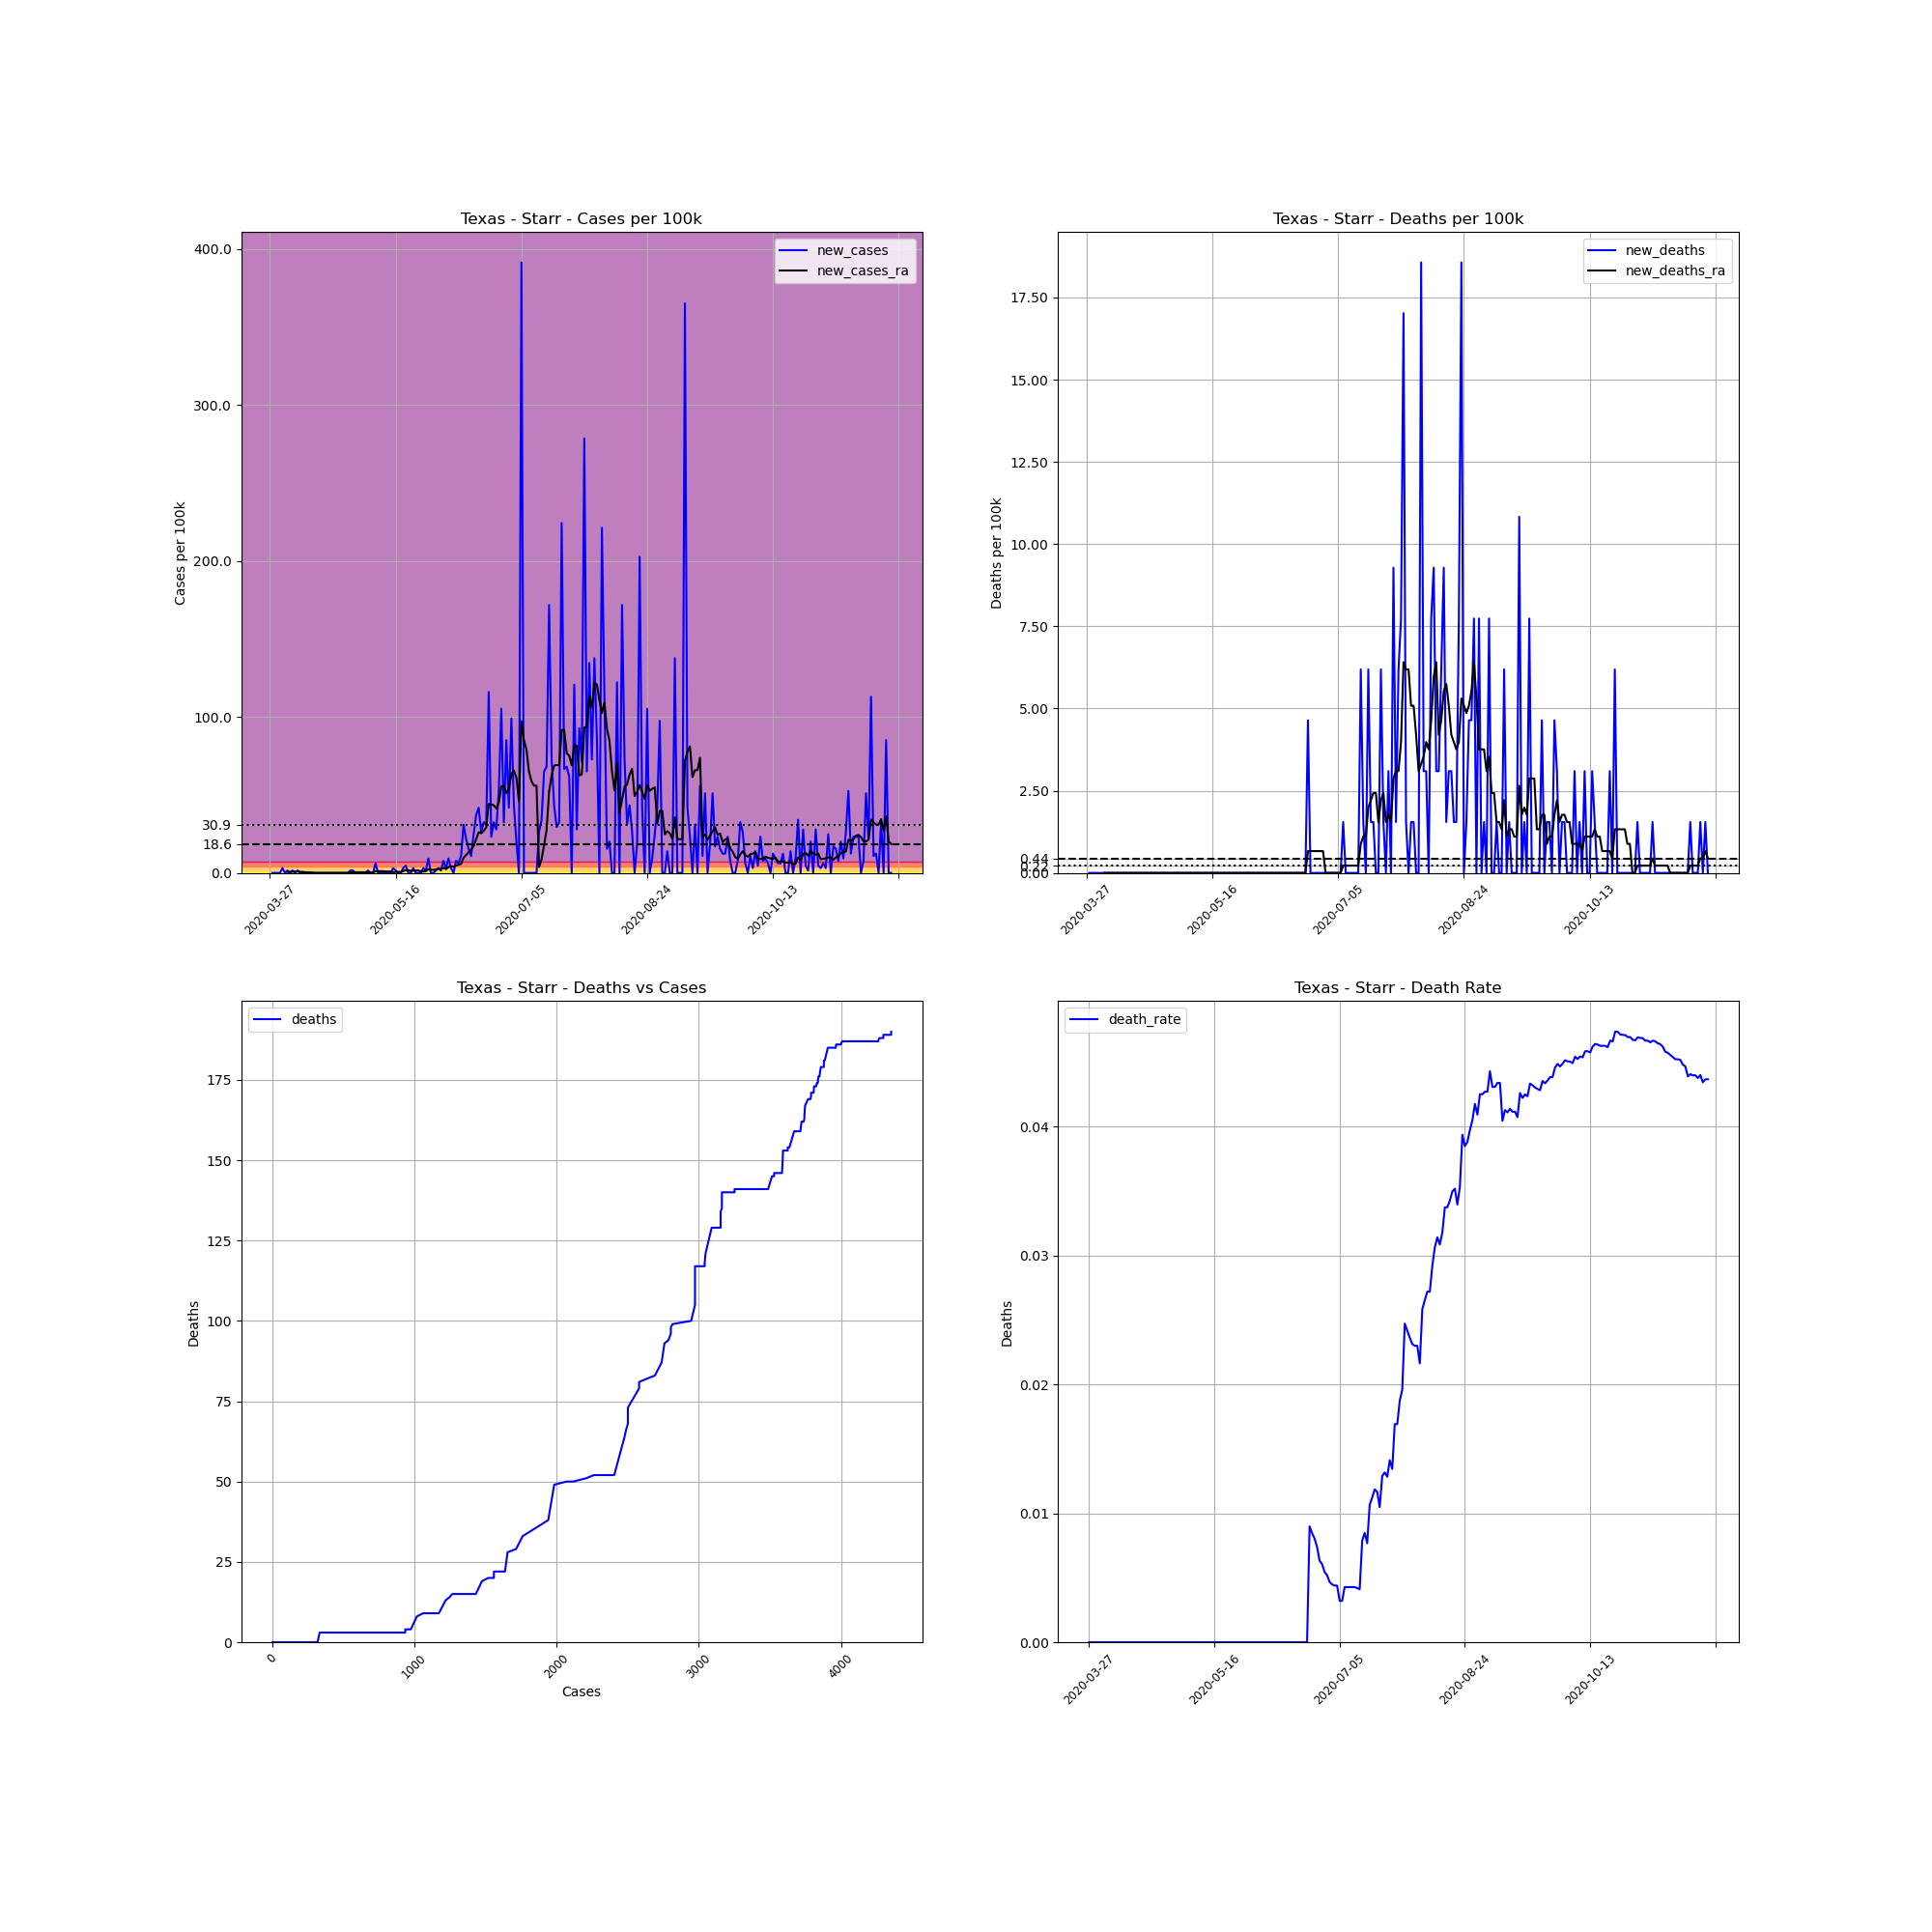

The table this chart was drawn from, first rows:
, date, county, state, fips, cases, deaths, COUNTY, STNAME, CTYNAME, POPESTIMATE2019, cases_per_100k, deaths_per_100k, death_rate, new_cases, new_deaths, new_cases_ra, new_deaths_ra
443564, 2020-03-27, Starr, Texas, 48427, 2, 0.0, 427, Texas, Starr, 64633, 3.094, 0.0, 0.0, , , , 
443565, 2020-03-28, Starr, Texas, 48427, 2, 0.0, 427, Texas, Starr, 64633, 3.094, 0.0, 0.0, 0.0, 0.0, , 
443566, 2020-03-29, Starr, Texas, 48427, 2, 0.0, 427, Texas, Starr, 64633, 3.094, 0.0, 0.0, 0.0, 0.0, , 
443567, 2020-03-30, Starr, Texas, 48427, 2, 0.0, 427, Texas, Starr, 64633, 3.094, 0.0, 0.0, 0.0, 0.0, , 
443568, 2020-03-31, Starr, Texas, 48427, 2, 0.0, 427, Texas, Starr, 64633, 3.094, 0.0, 0.0, 0.0, 0.0, , 
443569, 2020-04-01, Starr, Texas, 48427, 4, 0.0, 427, Texas, Starr, 64633, 6.189, 0.0, 0.0, 3.094, 0.0, , 
443570, 2020-04-02, Starr, Texas, 48427, 4, 0.0, 427, Texas, Starr, 64633, 6.189, 0.0, 0.0, 0.0, 0.0, , 
443571, 2020-04-03, Starr, Texas, 48427, 5, 0.0, 427, Texas, Starr, 64633, 7.736, 0.0, 0.0, 1.547, 0.0, 0.6631, 0.0
443572, 2020-04-04, Starr, Texas, 48427, 5, 0.0, 427, Texas, Starr, 64633, 7.736, 0.0, 0.0, 0.0, 0.0, 0.6631, 0.0
443573, 2020-04-05, Starr, Texas, 48427, 6, 0.0, 427, Texas, Starr, 64633, 9.283, 0.0, 0.0, 1.547, 0.0, 0.8841, 0.0
443574, 2020-04-06, Starr, Texas, 48427, 6, 0.0, 427, Texas, Starr, 64633, 9.283, 0.0, 0.0, 0.0, 0.0, 0.8841, 0.0
443575, 2020-04-07, Starr, Texas, 48427, 7, 0.0, 427, Texas, Starr, 64633, 10.83, 0.0, 0.0, 1.547, 0.0, 1.105, 0.0
443576, 2020-04-08, Starr, Texas, 48427, 7, 0.0, 427, Texas, Starr, 64633, 10.83, 0.0, 0.0, 0.0, 0.0, 0.6631, 0.0
443577, 2020-04-09, Starr, Texas, 48427, 7, 0.0, 427, Texas, Starr, 64633, 10.83, 0.0, 0.0, 0.0, 0.0, 0.6631, 0.0
443578, 2020-04-10, Starr, Texas, 48427, 7, 0.0, 427, Texas, Starr, 64633, 10.83, 0.0, 0.0, 0.0, 0.0, 0.4421, 0.0
443579, 2020-04-11, Starr, Texas, 48427, 7, 0.0, 427, Texas, Starr, 64633, 10.83, 0.0, 0.0, 0.0, 0.0, 0.4421, 0.0
443580, 2020-04-12, Starr, Texas, 48427, 7, 0.0, 427, Texas, Starr, 64633, 10.83, 0.0, 0.0, 0.0, 0.0, 0.221, 0.0
443581, 2020-04-13, Starr, Texas, 48427, 7, 0.0, 427, Texas, Starr, 64633, 10.83, 0.0, 0.0, 0.0, 0.0, 0.221, 0.0
443582, 2020-04-14, Starr, Texas, 48427, 7, 0.0, 427, Texas, Starr, 64633, 10.83, 0.0, 0.0, 0.0, 0.0, 0.0, 0.0
443583, 2020-04-15, Starr, Texas, 48427, 7, 0.0, 427, Texas, Starr, 64633, 10.83, 0.0, 0.0, 0.0, 0.0, 0.0, 0.0
443584, 2020-04-16, Starr, Texas, 48427, 7, 0.0, 427, Texas, Starr, 64633, 10.83, 0.0, 0.0, 0.0, 0.0, 0.0, 0.0
443585, 2020-04-17, Starr, Texas, 48427, 7, 0.0, 427, Texas, Starr, 64633, 10.83, 0.0, 0.0, 0.0, 0.0, 0.0, 0.0
443586, 2020-04-18, Starr, Texas, 48427, 7, 0.0, 427, Texas, Starr, 64633, 10.83, 0.0, 0.0, 0.0, 0.0, 0.0, 0.0
443587, 2020-04-19, Starr, Texas, 48427, 7, 0.0, 427, Texas, Starr, 64633, 10.83, 0.0, 0.0, 0.0, 0.0, 0.0, 0.0
443588, 2020-04-20, Starr, Texas, 48427, 7, 0.0, 427, Texas, Starr, 64633, 10.83, 0.0, 0.0, 0.0, 0.0, 0.0, 0.0
443589, 2020-04-21, Starr, Texas, 48427, 7, 0.0, 427, Texas, Starr, 64633, 10.83, 0.0, 0.0, 0.0, 0.0, 0.0, 0.0
443590, 2020-04-22, Starr, Texas, 48427, 7, 0.0, 427, Texas, Starr, 64633, 10.83, 0.0, 0.0, 0.0, 0.0, 0.0, 0.0
443591, 2020-04-23, Starr, Texas, 48427, 7, 0.0, 427, Texas, Starr, 64633, 10.83, 0.0, 0.0, 0.0, 0.0, 0.0, 0.0
443592, 2020-04-24, Starr, Texas, 48427, 7, 0.0, 427, Texas, Starr, 64633, 10.83, 0.0, 0.0, 0.0, 0.0, 0.0, 0.0
443593, 2020-04-25, Starr, Texas, 48427, 7, 0.0, 427, Texas, Starr, 64633, 10.83, 0.0, 0.0, 0.0, 0.0, 0.0, 0.0
443594, 2020-04-26, Starr, Texas, 48427, 7, 0.0, 427, Texas, Starr, 64633, 10.83, 0.0, 0.0, 0.0, 0.0, 0.0, 0.0
443595, 2020-04-27, Starr, Texas, 48427, 7, 0.0, 427, Texas, Starr, 64633, 10.83, 0.0, 0.0, 0.0, 0.0, 0.0, 0.0
443596, 2020-04-28, Starr, Texas, 48427, 8, 0.0, 427, Texas, Starr, 64633, 12.38, 0.0, 0.0, 1.547, 0.0, 0.221, 0.0
443597, 2020-04-29, Starr, Texas, 48427, 9, 0.0, 427, Texas, Starr, 64633, 13.92, 0.0, 0.0, 1.547, 0.0, 0.4421, 0.0
443598, 2020-04-30, Starr, Texas, 48427, 9, 0.0, 427, Texas, Starr, 64633, 13.92, 0.0, 0.0, 0.0, 0.0, 0.4421, 0.0
443599, 2020-05-01, Starr, Texas, 48427, 9, 0.0, 427, Texas, Starr, 64633, 13.92, 0.0, 0.0, 0.0, 0.0, 0.4421, 0.0
443600, 2020-05-02, Starr, Texas, 48427, 9, 0.0, 427, Texas, Starr, 64633, 13.92, 0.0, 0.0, 0.0, 0.0, 0.4421, 0.0
443601, 2020-05-03, Starr, Texas, 48427, 9, 0.0, 427, Texas, Starr, 64633, 13.92, 0.0, 0.0, 0.0, 0.0, 0.4421, 0.0
443602, 2020-05-04, Starr, Texas, 48427, 9, 0.0, 427, Texas, Starr, 64633, 13.92, 0.0, 0.0, 0.0, 0.0, 0.4421, 0.0
443603, 2020-05-05, Starr, Texas, 48427, 10, 0.0, 427, Texas, Starr, 64633, 15.47, 0.0, 0.0, 1.547, 0.0, 0.4421, 0.0
443604, 2020-05-06, Starr, Texas, 48427, 10, 0.0, 427, Texas, Starr, 64633, 15.47, 0.0, 0.0, 0.0, 0.0, 0.221, 0.0
443605, 2020-05-07, Starr, Texas, 48427, 10, 0.0, 427, Texas, Starr, 64633, 15.47, 0.0, 0.0, 0.0, 0.0, 0.221, 0.0
443606, 2020-05-08, Starr, Texas, 48427, 14, 0.0, 427, Texas, Starr, 64633, 21.66, 0.0, 0.0, 6.189, 0.0, 1.105, 0.0
443607, 2020-05-09, Starr, Texas, 48427, 14, 0.0, 427, Texas, Starr, 64633, 21.66, 0.0, 0.0, 0.0, 0.0, 1.105, 0.0
443608, 2020-05-10, Starr, Texas, 48427, 14, 0.0, 427, Texas, Starr, 64633, 21.66, 0.0, 0.0, 0.0, 0.0, 1.105, 0.0
443609, 2020-05-11, Starr, Texas, 48427, 14, 0.0, 427, Texas, Starr, 64633, 21.66, 0.0, 0.0, 0.0, 0.0, 1.105, 0.0
443610, 2020-05-12, Starr, Texas, 48427, 14, 0.0, 427, Texas, Starr, 64633, 21.66, 0.0, 0.0, 0.0, 0.0, 0.8841, 0.0
443611, 2020-05-13, Starr, Texas, 48427, 14, 0.0, 427, Texas, Starr, 64633, 21.66, 0.0, 0.0, 0.0, 0.0, 0.8841, 0.0
443612, 2020-05-14, Starr, Texas, 48427, 14, 0.0, 427, Texas, Starr, 64633, 21.66, 0.0, 0.0, 0.0, 0.0, 0.8841, 0.0
443613, 2020-05-15, Starr, Texas, 48427, 16, 0.0, 427, Texas, Starr, 64633, 24.76, 0.0, 0.0, 3.094, 0.0, 0.4421, 0.0
443614, 2020-05-16, Starr, Texas, 48427, 17, 0.0, 427, Texas, Starr, 64633, 26.3, 0.0, 0.0, 1.547, 0.0, 0.6631, 0.0
443615, 2020-05-17, Starr, Texas, 48427, 17, 0.0, 427, Texas, Starr, 64633, 26.3, 0.0, 0.0, 0.0, 0.0, 0.6631, 0.0
443616, 2020-05-18, Starr, Texas, 48427, 17, 0.0, 427, Texas, Starr, 64633, 26.3, 0.0, 0.0, 0.0, 0.0, 0.6631, 0.0
443617, 2020-05-19, Starr, Texas, 48427, 19, 0.0, 427, Texas, Starr, 64633, 29.4, 0.0, 0.0, 3.094, 0.0, 1.105, 0.0
443618, 2020-05-20, Starr, Texas, 48427, 22, 0.0, 427, Texas, Starr, 64633, 34.04, 0.0, 0.0, 4.642, 0.0, 1.768, 0.0
443619, 2020-05-21, Starr, Texas, 48427, 22, 0.0, 427, Texas, Starr, 64633, 34.04, 0.0, 0.0, 0.0, 0.0, 1.768, 0.0
443620, 2020-05-22, Starr, Texas, 48427, 22, 0.0, 427, Texas, Starr, 64633, 34.04, 0.0, 0.0, 0.0, 0.0, 1.326, 0.0
443621, 2020-05-23, Starr, Texas, 48427, 24, 0.0, 427, Texas, Starr, 64633, 37.13, 0.0, 0.0, 3.094, 0.0, 1.547, 0.0
443622, 2020-05-24, Starr, Texas, 48427, 24, 0.0, 427, Texas, Starr, 64633, 37.13, 0.0, 0.0, 0.0, 0.0, 1.547, 0.0
443623, 2020-05-25, Starr, Texas, 48427, 24, 0.0, 427, Texas, Starr, 64633, 37.13, 0.0, 0.0, 0.0, 0.0, 1.547, 0.0
... 188 more rows
